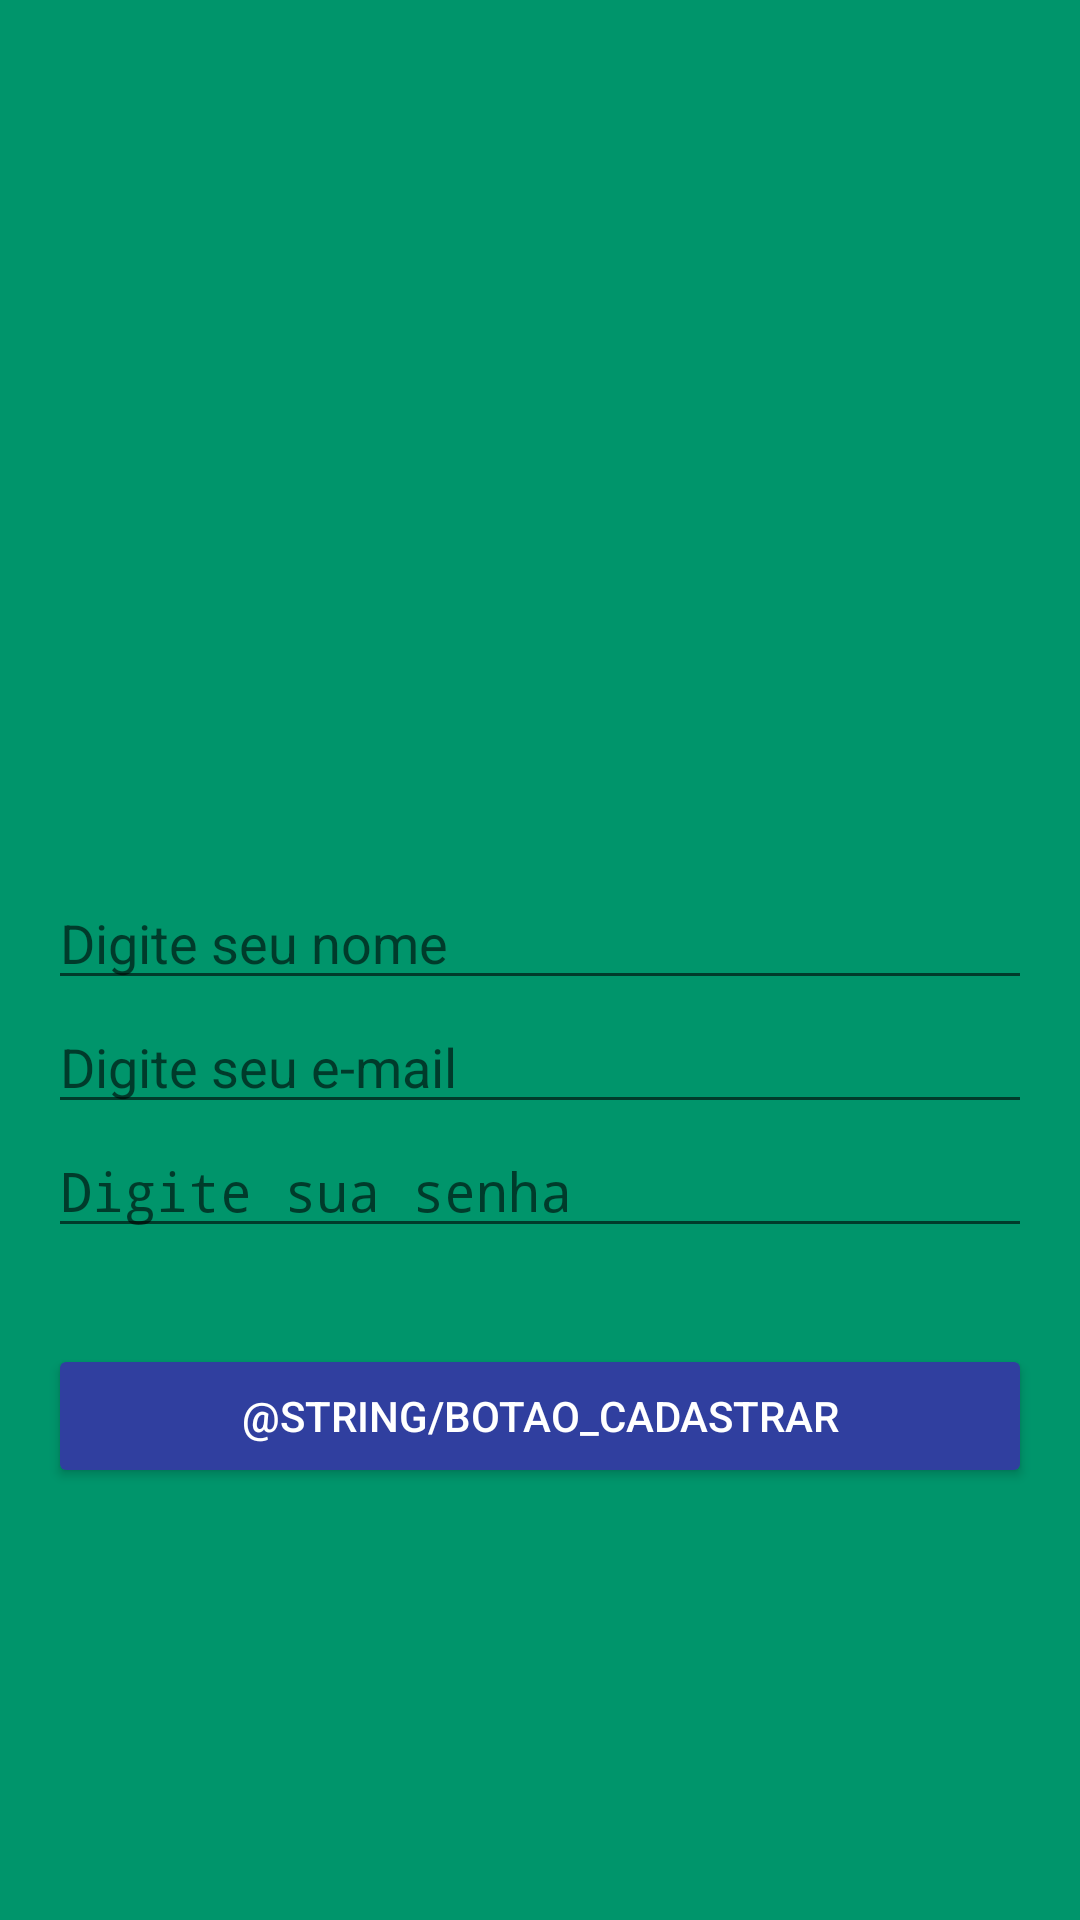

Reconstruct the res/layout file that produces this screen, plus the resources it refers to.
<!-- AndroidManifest.xml: application theme AppTheme -->
<!-- res/layout/activity_cadastro_usuario.xml -->
<RelativeLayout xmlns:android="http://schemas.android.com/apk/res/android"
    xmlns:tools="http://schemas.android.com/tools" android:layout_width="match_parent"
    android:layout_height="match_parent" android:paddingLeft="@dimen/activity_horizontal_margin"
    android:paddingRight="@dimen/activity_horizontal_margin"
    android:paddingTop="@dimen/activity_vertical_margin"
    android:paddingBottom="@dimen/activity_vertical_margin"
    tools:context="br.com.dae.sgosi.activity.CadastroUsuarioActivity"
    android:background="@color/colorPrimary"
    android:gravity="center_vertical|center_horizontal">

    <ImageView
        android:layout_width="150dp"
        android:layout_height="113dp"
        android:id="@+id/imageView2"
        android:layout_alignParentTop="true"
        android:layout_centerHorizontal="true"
        android:background="@drawable/usuario" />

    <EditText
        android:layout_width="fill_parent"
        android:layout_height="wrap_content"
        android:inputType="textPersonName"
        android:ems="10"
        android:id="@+id/edit_cadastro_nome"
        android:layout_below="@+id/imageView2"
        android:layout_alignParentLeft="true"
        android:layout_alignParentStart="true"
        android:layout_marginTop="35dp"
        android:hint="Digite seu nome" />

    <EditText
        android:layout_width="fill_parent"
        android:layout_height="wrap_content"
        android:inputType="textEmailAddress"
        android:ems="10"
        android:id="@+id/edit_cadastro_email"
        android:layout_below="@+id/edit_cadastro_nome"
        android:layout_alignParentLeft="true"
        android:layout_alignParentStart="true"
        android:hint="Digite seu e-mail" />

    <EditText
        android:layout_width="fill_parent"
        android:layout_height="wrap_content"
        android:inputType="textPassword"
        android:ems="10"
        android:id="@+id/edit_cadastro_senha"
        android:hint="Digite sua senha"
        android:layout_below="@+id/edit_cadastro_email"
        android:layout_alignParentLeft="true"
        android:layout_alignParentStart="true" />

    <Button
        android:layout_width="fill_parent"
        android:layout_height="wrap_content"
        android:text="@string/botao_cadastrar"
        android:id="@+id/bt_cadastrar"
        android:layout_below="@+id/edit_cadastro_senha"
        android:layout_alignParentLeft="true"
        android:layout_alignParentStart="true"
        android:layout_marginTop="32dp"
        android:theme="@style/botaoPadrao" />
</RelativeLayout>
<!-- resources referenced by this layout -->
<resources>
  <color name="colorPrimary">#00956B</color>
  <dimen name="activity_horizontal_margin">16dp</dimen>
  <dimen name="activity_vertical_margin">16dp</dimen>
  <style name="botaoPadrao" parent="Theme.AppCompat.Light">
          <item name="colorButtonNormal">@color/colorPrimaryDark</item>
          <item name="colorControlHighlight">@color/colorPrimary</item>
          <item name="android:textColor">@android:color/white</item>
      </style>
  <style name="AppTheme" parent="Theme.AppCompat.Light.DarkActionBar">
          
          <item name="colorPrimaryDark">@color/colorPrimaryDark</item>
          <item name="colorPrimary">@color/colorPrimary</item>
          <item name="android:windowBackground">@android:color/white</item>
      </style>
  <color name="colorPrimaryDark">#303F9F</color>
</resources>
